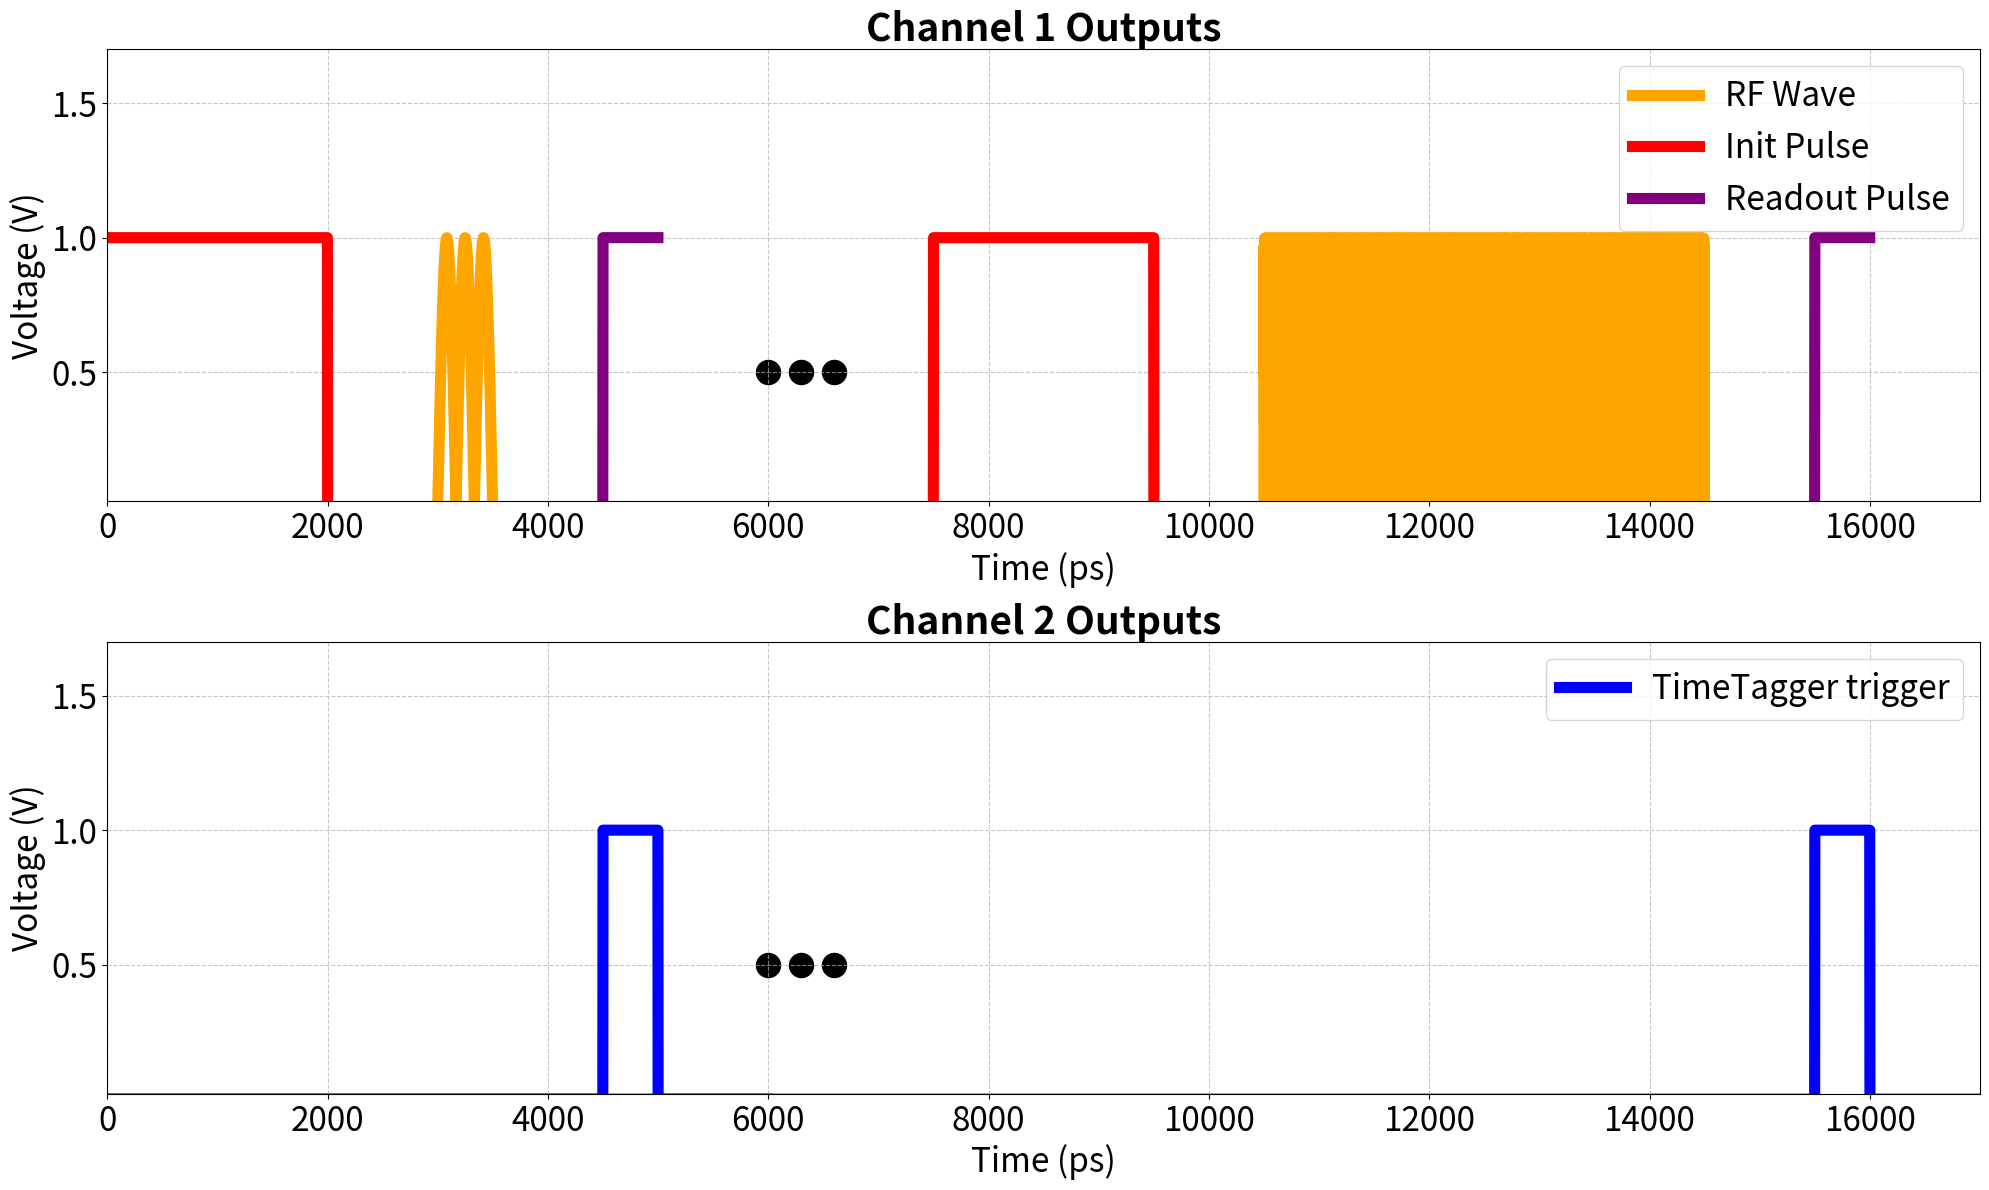

Here is the Python script that generated this plot:
import matplotlib.pyplot as plt
import numpy as np
import scipy

# the timing will be in ns so the init pulse is for 300 microseconds, but we will short it
# the readout pulse is only 5 microseconds 500 ns

svg_size = (26,30)


def make_pulse(start, duration, addzeros = True, before_zeros = True):
    """
    Create a pulse with a given start time and duration.
    """
    length = int(start + duration)
    if(addzeros): pulse = np.zeros(length + 1000)
    else: pulse = np.zeros(length)

    pulse[int(start):length] = 1
    return pulse


def make_sin(start, duration):
    """
    Create a sine wave with a given start time and duration.
    """
    length = int(start + duration)
    sin = np.zeros(length)
    t = np.linspace(0, duration, num=int(duration))  # Corrected to match the duration
    sin[int(start):int(start) + len(t)] = np.sin(2.87 * np.pi * 1e9 * t)  # 2.87 GHz sine wave
    return np.abs(sin)



padding = 1000
readout_time = 500
init_time = 2000
pulse_time = np.linspace(500, 4000, num=10)
start = 0

init_pulse1 = make_pulse(0, init_time)
start += init_time + padding
rf_first = make_sin(start, pulse_time[0])
start += pulse_time[0] + padding
readout_pulse1 = make_pulse(start, readout_time, False)
tagger_trigger1 = make_pulse(start, readout_time)

start += readout_time

mid_segment = start + 1000

start = mid_segment + 1500

init_pulse2 = make_pulse(start, init_time)
start += init_time + padding
rf_last = make_sin(start, pulse_time[-1])
start += pulse_time[-1] + padding
readout_pulse2 = make_pulse(start, readout_time, False)
tagger_trigger2 = make_pulse(start, readout_time, True)
start += readout_time

# Figures

# figure = drawing area
fig = plt.figure(figsize=(svg_size), tight_layout=True)

# Adjusted figure size for better proportions
fig = plt.figure(figsize=(20, 12), tight_layout=True)

# 6 subplots, one for each curve
channel1 = fig.add_subplot(211)  # 2 rows, 1 col, fig1
channel2 = fig.add_subplot(212)  # 2 rows, 1 col, fig2

# Channel 1
channel1.set_title('Channel 1 Outputs', fontsize=28, fontweight="bold", verticalalignment='baseline')
channel1.grid(True, which='both', linestyle='--', alpha=0.7)
channel1.set_xlabel("Time (ps)", fontsize=24)
channel1.set_ylabel("Voltage (V)", fontsize=24)
channel1.tick_params(axis='x', labelsize=24)  # Increase x-axis number size
channel1.tick_params(axis='y', labelsize=24)  # Increase y-axis number size
channel1.set_xlim(0, start + padding)
channel1.set_ylim(0.02, 1.7)  # Adjusted for consistent height
channel1.plot(rf_first, color='orange', linewidth=8, label='RF Wave')
channel1.plot(rf_last, color='orange', linewidth=8)
channel1.plot(init_pulse1, color='red', linewidth=8, label='Init Pulse')
channel1.plot(init_pulse2, color='red', linewidth=8)
channel1.plot(readout_pulse1, color='purple', linewidth=8, label='Readout Pulse')
channel1.plot(readout_pulse2, color='purple', linewidth=8)
channel1.scatter([mid_segment, mid_segment + 300, mid_segment + 600], [0.5, 0.5, 0.5], color='black', s=300)
channel1.legend(fontsize=24, loc='upper right')

# Channel 2
channel2.set_title('Channel 2 Outputs', fontsize=28, fontweight="bold", verticalalignment='baseline')
channel2.grid(True, which='both', linestyle='--', alpha=0.7)
channel2.set_xlabel("Time (ps)", fontsize=24)
channel2.set_ylabel("Voltage (V)", fontsize=24)
channel2.tick_params(axis='x', labelsize=24)  # Increase x-axis number size
channel2.tick_params(axis='y', labelsize=24)  # Increase y-axis number size
channel2.set_xlim(0, start + padding)
channel2.set_ylim(0.02, 1.7)  # Adjusted for consistent height
channel2.plot(tagger_trigger1, color='blue', linewidth=8, label='TimeTagger trigger')
channel2.plot(tagger_trigger2, color='blue', linewidth=8)
channel2.scatter([mid_segment, mid_segment + 300, mid_segment + 600], [0.5, 0.5, 0.5], color='black', s=300)
channel2.legend(fontsize=24, loc='upper right')

# Show the plot
plt.show()


plt.show()